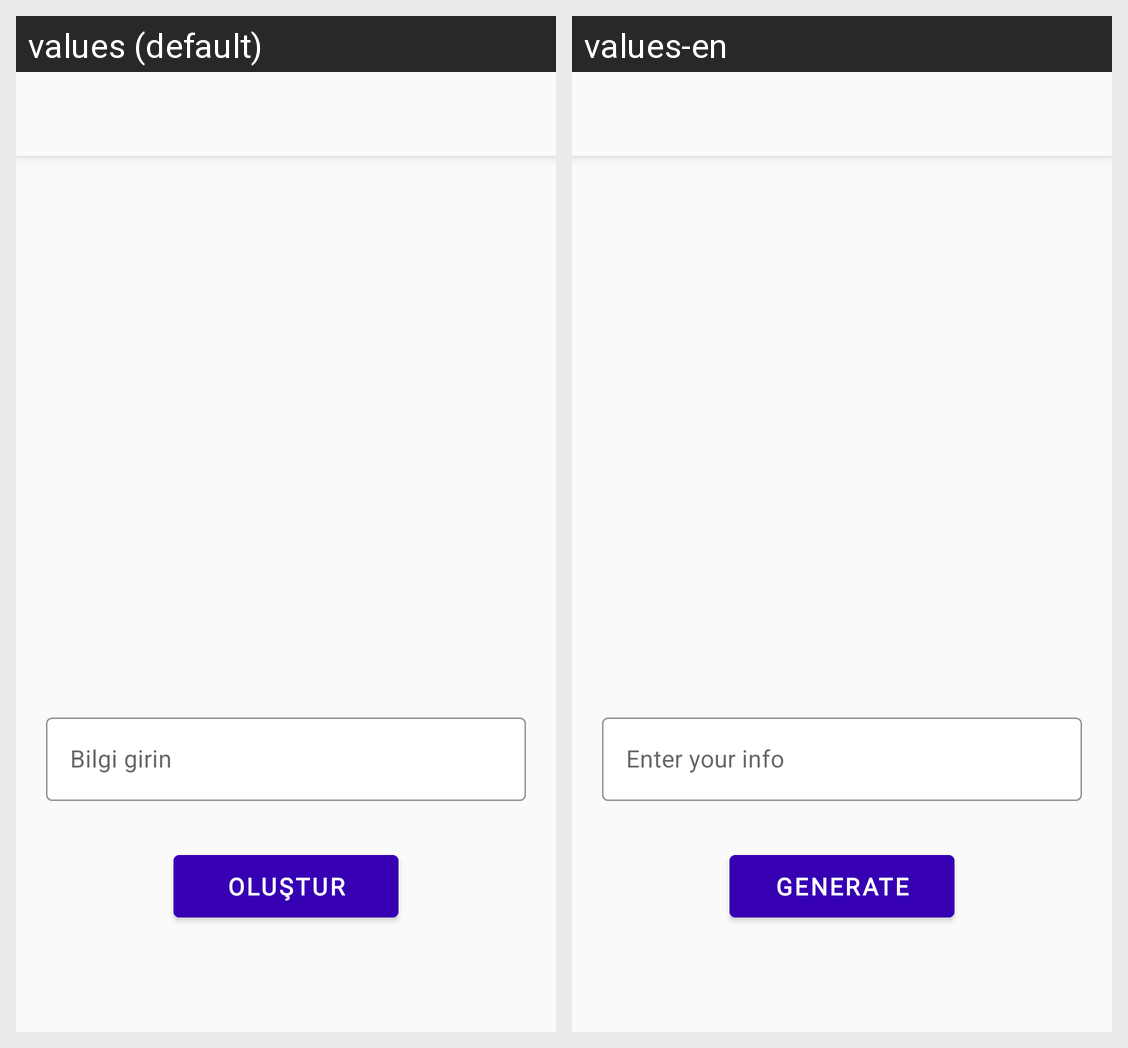

Strings drawn on this Android screen and how each of the app's shown locales translates them:
Android screen res/layout/activity_generator.xml rendered under 2 locales, left to right: values (default), values-en. Device: Nexus 5 (rendered at 1080×1920; each locale shown at half size, 540×960, under a caption strip naming it); theme Theme.QRCodeScannerAndGenerator.
Strings drawn on this screen, with the default value and each locale's value (text and hints the layout hard-codes, and strings that could not be matched under every locale, appear in the picture but are not listed):

enter_info_text
  values: Bilgi girin
  values-en: Enter your info

generate_text
  values: Oluştur
  values-en: Generate
